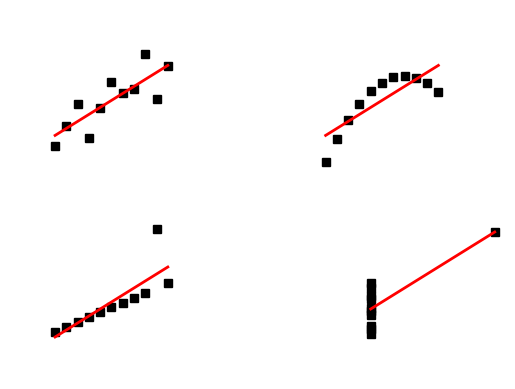

Recreate this plot in Python.
#!/usr/bin/env python3
"""

Edward Tufte uses this example from Anscombe to show 4 datasets of x
and y that have the same mean, standard deviation, and regression
line, but which are qualitatively different.

matplotlib fun for a rainy day

Downloaded from: http://matplotlib.sourceforge.net/examples/pylab_examples/anscombe.html
"""

from pylab import *

x = array([10, 8, 13, 9, 11, 14, 6, 4, 12, 7, 5])
y1 = array([8.04, 6.95, 7.58, 8.81, 8.33, 9.96, 7.24, 4.26, 10.84, 4.82, 5.68])
y2 = array([9.14, 8.14, 8.74, 8.77, 9.26, 8.10, 6.13, 3.10, 9.13, 7.26, 4.74])
y3 = array([7.46, 6.77, 12.74, 7.11, 7.81, 8.84, 6.08, 5.39, 8.15, 6.42, 5.73])
x4 = array([8, 8, 8, 8, 8, 8, 8, 19, 8, 8, 8])
y4 = array([6.58, 5.76, 7.71, 8.84, 8.47, 7.04, 5.25, 12.50, 5.56, 7.91, 6.89])


def fit(x):
    return 3 + 0.5 * x


xfit = array([amin(x), amax(x)])

subplot(221, frameon=False)
pts, ls1 = plot(x, y1, "ks", xfit, fit(xfit), "r-", lw=2)
ls1.set_visible(False)
axis([2, 20, 2, 14])
setp(gca(), xticklabels=[], yticks=(4, 8, 12), xticks=(0, 10, 20))
xticks([])
yticks([])

subplot(222, frameon=False)
pts, ls2 = plot(x, y2, "ks", xfit, fit(xfit), "r-", lw=2)
ls2.set_visible(False)
axis([2, 20, 2, 14])
setp(gca(), xticklabels=[], yticks=(4, 8, 12), yticklabels=[], xticks=(0, 10, 20))
xticks([])
yticks([])

subplot(223, frameon=False)
pts, ls3 = plot(x, y3, "ks", xfit, fit(xfit), "r-", lw=2)
ls3.set_visible(False)
axis([2, 20, 2, 14])
setp(gca(), yticks=(4, 8, 12), xticks=(0, 10, 20))
xticks([])
yticks([])

subplot(224, frameon=False)
xfit = array([amin(x4), amax(x4)])
pts, ls4 = plot(x4, y4, "ks", xfit, fit(xfit), "r-", lw=2)
ls4.set_visible(False)
axis([2, 20, 2, 14])
setp(gca(), yticklabels=[], yticks=(4, 8, 12), xticks=(0, 10, 20))
xticks([])
yticks([])

# verify the stats
pairs = (x, y1), (x, y2), (x, y3), (x4, y4)

ls1.set_visible(True)
ls2.set_visible(True)
ls3.set_visible(True)
ls4.set_visible(True)

savefig("anscombe.png", transparent=True)
savefig("anscombe.svg", transparent=True)
